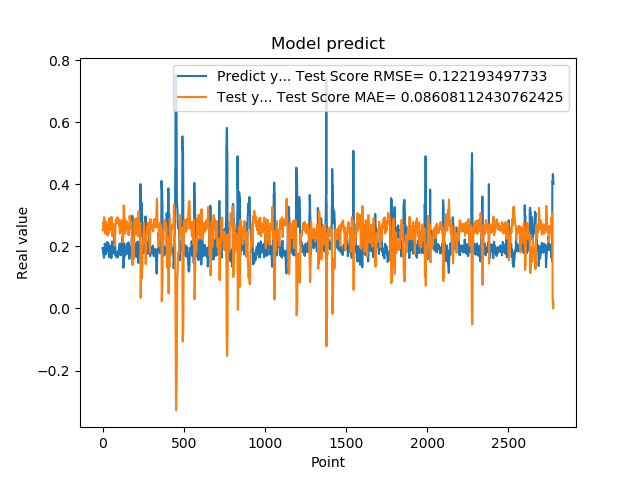

The file beside this chart, header and first rows:
1.948629021644592285e-01, 2.515594745591916981e-01
1.948629021644592285e-01, 2.547004575756207645e-01
1.922753006219864169e-01, 2.577244001672694962e-01
1.779100298881530762e-01, 2.592685474379842203e-01
1.779100298881530762e-01, 2.693572977462361240e-01
1.810636967420578003e-01, 2.775846871539494609e-01
1.810636967420578003e-01, 2.757106052013284514e-01
1.680064052343368530e-01, 2.738935866559375487e-01
1.635809391736984530e-01, 2.816914685678545971e-01
1.635809391736984530e-01, 2.917974364714810975e-01
1.706920862197875977e-01, 2.943359822500489775e-01
1.706920862197875977e-01, 2.901229789185466590e-01
1.916799396276473999e-01, 2.860267953228384785e-01
2.085516005754470825e-01, 2.736320395076197176e-01
2.085516005754470825e-01, 2.514598465844716801e-01
2.058236002922058105e-01, 2.416551482790774141e-01
2.058236002922058105e-01, 2.432866948035304067e-01
1.828240007162094116e-01, 2.448599126303321050e-01
1.857409924268722534e-01, 2.586967286248494369e-01
1.857409924268722534e-01, 2.700978901610212035e-01
1.775099337100982666e-01, 2.684163287425745947e-01
1.775099337100982666e-01, 2.733293085958711788e-01
1.752161234617232999e-01, 2.780528541538906384e-01
1.971126049757004062e-01, 2.794179896936363483e-01
1.971126049757004062e-01, 2.678032768976333911e-01
1.845117062330246249e-01, 2.550854799177920684e-01
1.845117062330246249e-01, 2.626307849215635537e-01
1.984785944223403931e-01, 2.698561939830831924e-01
2.143009155988692960e-01, 2.615774719199285281e-01
2.143009155988692960e-01, 2.440990370680797827e-01
1.841159015893935880e-01, 2.348972197079217117e-01
1.841159015893935880e-01, 2.531291266209529933e-01
2.104043960571289062e-01, 2.703197501652641055e-01
2.032361328601836881e-01, 2.548062210048780973e-01
2.032361328601836881e-01, 2.437732736571298076e-01
2.088565975427627841e-01, 2.478985042541501649e-01
2.088565975427627841e-01, 2.445501148513375134e-01
1.960448026657104492e-01, 2.412967753595004206e-01
1.900728046894073209e-01, 2.489861259623517287e-01
1.900728046894073209e-01, 2.599063424426896751e-01
1.658952832221984863e-01, 2.633405760639102033e-01
1.658952832221984863e-01, 2.778442275610995549e-01
1.872539073228836337e-01, 2.916326055655177885e-01
1.852532625198364535e-01, 2.790264742599986580e-01
1.852532625198364535e-01, 2.678362109622572373e-01
1.799222826957702359e-01, 2.689876361242432012e-01
1.799222826957702359e-01, 2.721667554930409239e-01
2.012764066457748136e-01, 2.752296958494334644e-01
1.978618204593658725e-01, 2.626094060578362255e-01
1.978618204593658725e-01, 2.522394625518167288e-01
1.950792670249938965e-01, 2.542064674300140714e-01
1.950792670249938965e-01, 2.558678291727820020e-01
1.711323857307434082e-01, 2.574706369240319925e-01
1.623787879943847379e-01, 2.718489718588378290e-01
1.623787879943847379e-01, 2.907256043778734256e-01
1.677809953689575195e-01, 2.957398781001595034e-01
1.677809953689575195e-01, 2.925383833590498028e-01
2.059821039438247958e-01, 2.894292893504647468e-01
2.158481031656265259e-01, 2.670009985787372142e-01
2.158481031656265259e-01, 2.388044218186951284e-01
2.141157686710357111e-01, 2.330777206488449105e-01
... 2,719 more rows
